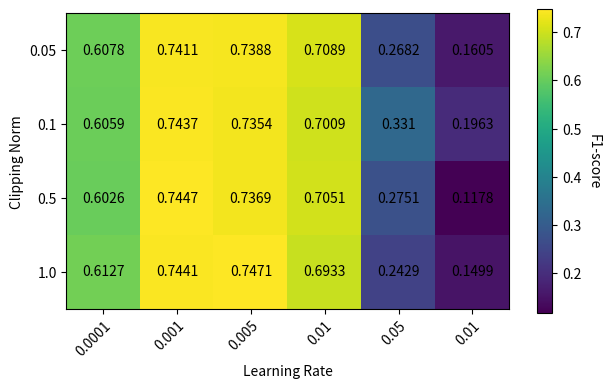

Reproduce this figure in Python.
import matplotlib.pyplot as plt
import numpy as np

learning_rate = [0.0001, 0.001, 0.005, 0.01, 0.05, 0.01]
clipping_norm = [0.05, 0.1, 0.5, 1.0]

# learning rate x clipping_norm
clipping_norm_sweep = np.array([
    [0.6078, 0.7411, 0.7388, 0.7089, 0.2682, 0.1605],
    [0.6059, 0.7437, 0.7354, 0.7009, 0.3310, 0.1963],
    [0.6026, 0.7447, 0.7369, 0.7051, 0.2751, 0.1178],
    [0.6127, 0.7441, 0.7471, 0.6933, 0.2429, 0.1499],
])

fig, ax = plt.subplots()
im = ax.imshow(clipping_norm_sweep)

# Show all ticks and label them with the respective list entries
ax.set_xticks(np.arange(len(learning_rate)), labels=learning_rate)
ax.set_yticks(np.arange(len(clipping_norm)), labels=clipping_norm)

# Rotate the tick labels and set their alignment.
plt.setp(ax.get_xticklabels(), rotation=45, ha="right", rotation_mode="anchor")

# Loop over data dimensions and create text annotations.
for i in range(len(learning_rate)):
    for j in range(len(clipping_norm)):
        text = ax.text(i,
                       j,
                       clipping_norm_sweep[j, i],
                       ha="center",
                       va="center")
plt.ylabel("Clipping Norm")
plt.xlabel("Learning Rate")
cbar = ax.figure.colorbar(im, ax=ax, shrink=0.7)
cbar.ax.set_ylabel("F1-score", rotation=-90, va="bottom")
fig.tight_layout()
plt.savefig("clipping-norm-sweep-heatmap.png")
